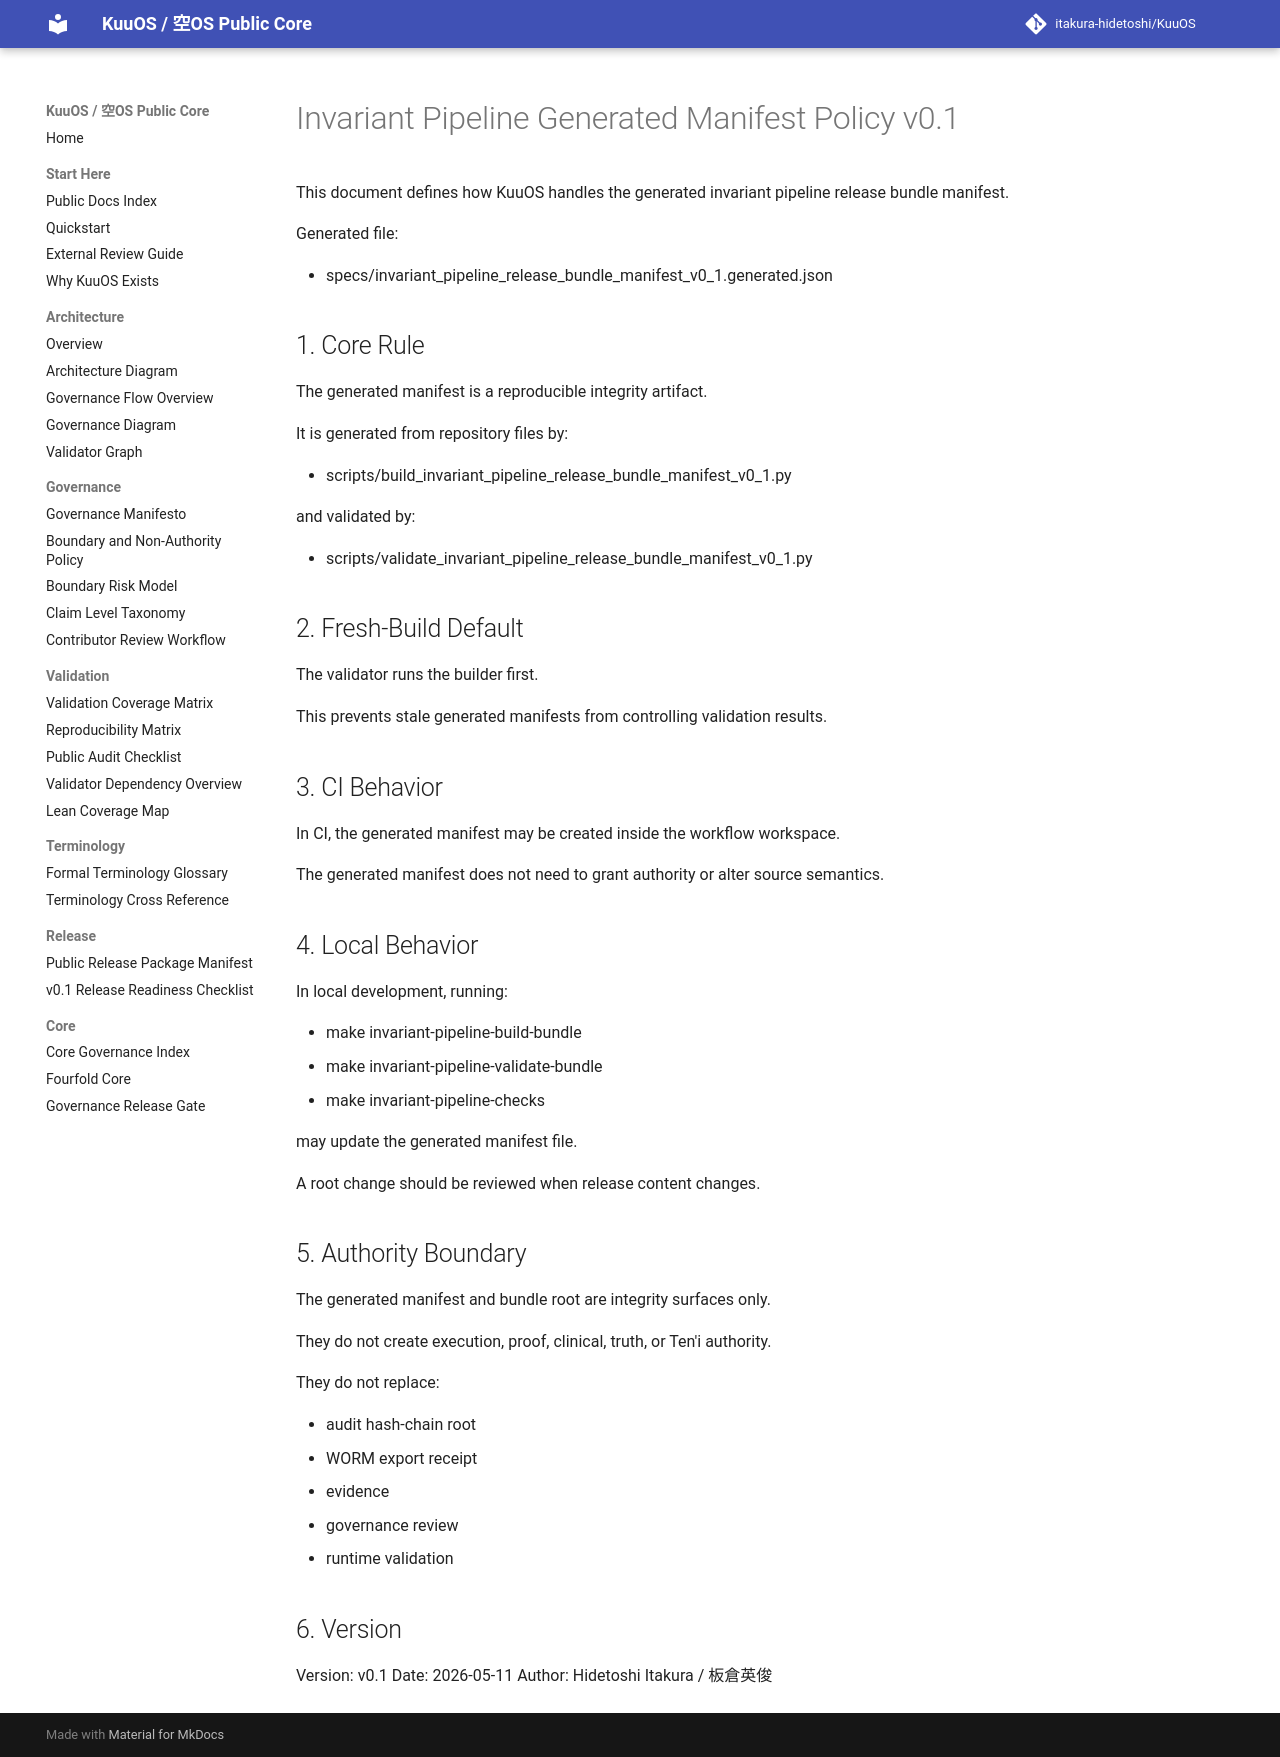

repository: itakura-hidetoshi/KuuOS · page: INVARIANT_PIPELINE_GENERATED_MANIFEST_POLICY_v0_1/index.html · generator: mkdocs

# Invariant Pipeline Generated Manifest Policy v0.1

This document defines how KuuOS handles the generated invariant pipeline release bundle manifest.

Generated file:

- specs/invariant_pipeline_release_bundle_manifest_v0_1.generated.json

## 1. Core Rule

The generated manifest is a reproducible integrity artifact.

It is generated from repository files by:

- scripts/build_invariant_pipeline_release_bundle_manifest_v0_1.py

and validated by:

- scripts/validate_invariant_pipeline_release_bundle_manifest_v0_1.py

## 2. Fresh-Build Default

The validator runs the builder first.

This prevents stale generated manifests from controlling validation results.

## 3. CI Behavior

In CI, the generated manifest may be created inside the workflow workspace.

The generated manifest does not need to grant authority or alter source semantics.

## 4. Local Behavior

In local development, running:

- make invariant-pipeline-build-bundle
- make invariant-pipeline-validate-bundle
- make invariant-pipeline-checks

may update the generated manifest file.

A root change should be reviewed when release content changes.

## 5. Authority Boundary

The generated manifest and bundle root are integrity surfaces only.

They do not create execution, proof, clinical, truth, or Ten'i authority.

They do not replace:

- audit hash-chain root
- WORM export receipt
- evidence
- governance review
- runtime validation

## 6. Version

Version: v0.1
Date: 2026-05-11
Author: Hidetoshi Itakura / 板倉英俊
